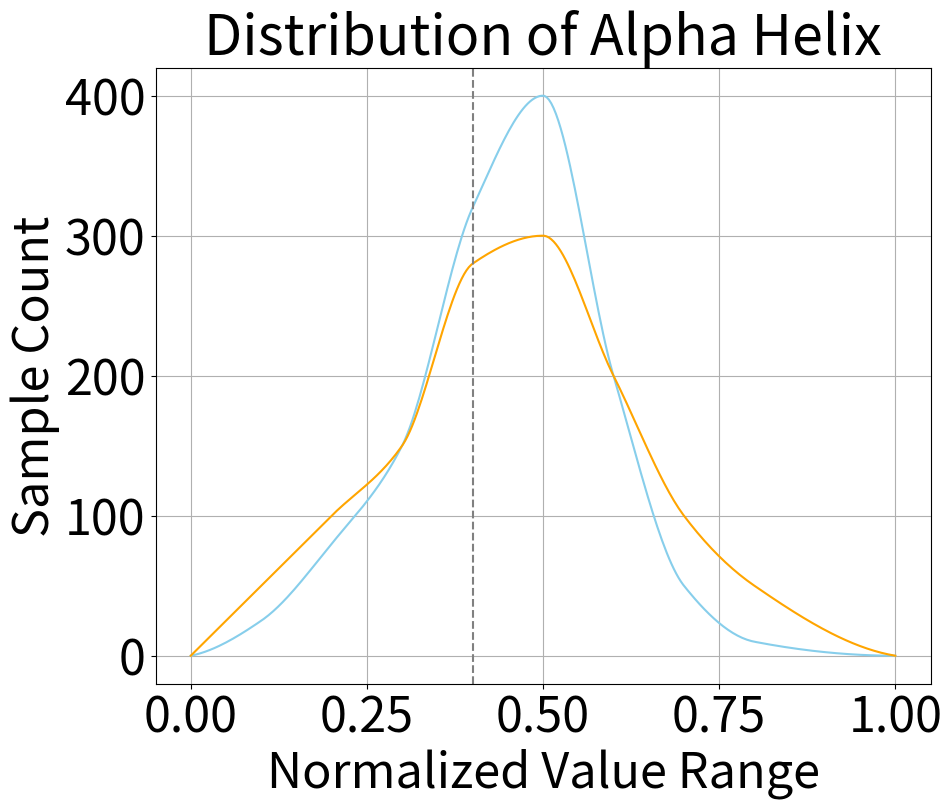

Write the Python code that produced this figure.
import matplotlib.pyplot as plt
import numpy as np
from scipy.interpolate import PchipInterpolator
# 设置字体大小
plt.rcParams.update({
    'font.size': 40,         # 设置全局字体大小
    'axes.titlesize': 40,    # 设置标题字体大小
    'axes.labelsize': 35,    # 设置轴标签字体大小
    'xtick.labelsize': 35,   # 设置x轴刻度标签字体大小
    'ytick.labelsize': 35    # 设置y轴刻度标签字体大小
})
# Example data points for two curves
x1 = np.array([0.0, 0.1, 0.2, 0.3, 0.4, 0.5, 0.6, 0.7, 0.8, 1.0])
y1 = np.array([0.0, 25, 80, 150, 320, 400, 200, 50, 10, 0])

x2 = np.array([0.0, 0.1, 0.2, 0.3, 0.4, 0.5, 0.6, 0.7, 0.8, 1.0])
y2 = np.array([0.0, 50, 100, 150, 280, 300, 200, 100, 50, 0])

# Pchip interpolation to create smooth curves
pchip1 = PchipInterpolator(x1, y1)
x1_smooth = np.linspace(x1.min(), x1.max(), 300)
y1_smooth = pchip1(x1_smooth)

pchip2 = PchipInterpolator(x2, y2)
x2_smooth = np.linspace(x2.min(), x2.max(), 300)
y2_smooth = pchip2(x2_smooth)

# Plot the smooth curves
plt.figure(figsize=(10, 8))
plt.plot(x1_smooth, y1_smooth, linestyle='-', color='skyblue')
plt.plot(x2_smooth, y2_smooth, linestyle='-', color='orange')
# 添加竖直虚线
plt.axvline(x=0.4, color='grey', linestyle='--')
# Set the labels and title
plt.xlabel('Normalized Value Range')
plt.ylabel('Sample Count')
plt.title('Distribution of Alpha Helix')


# Show the grid
plt.grid(True)


plt.show()
